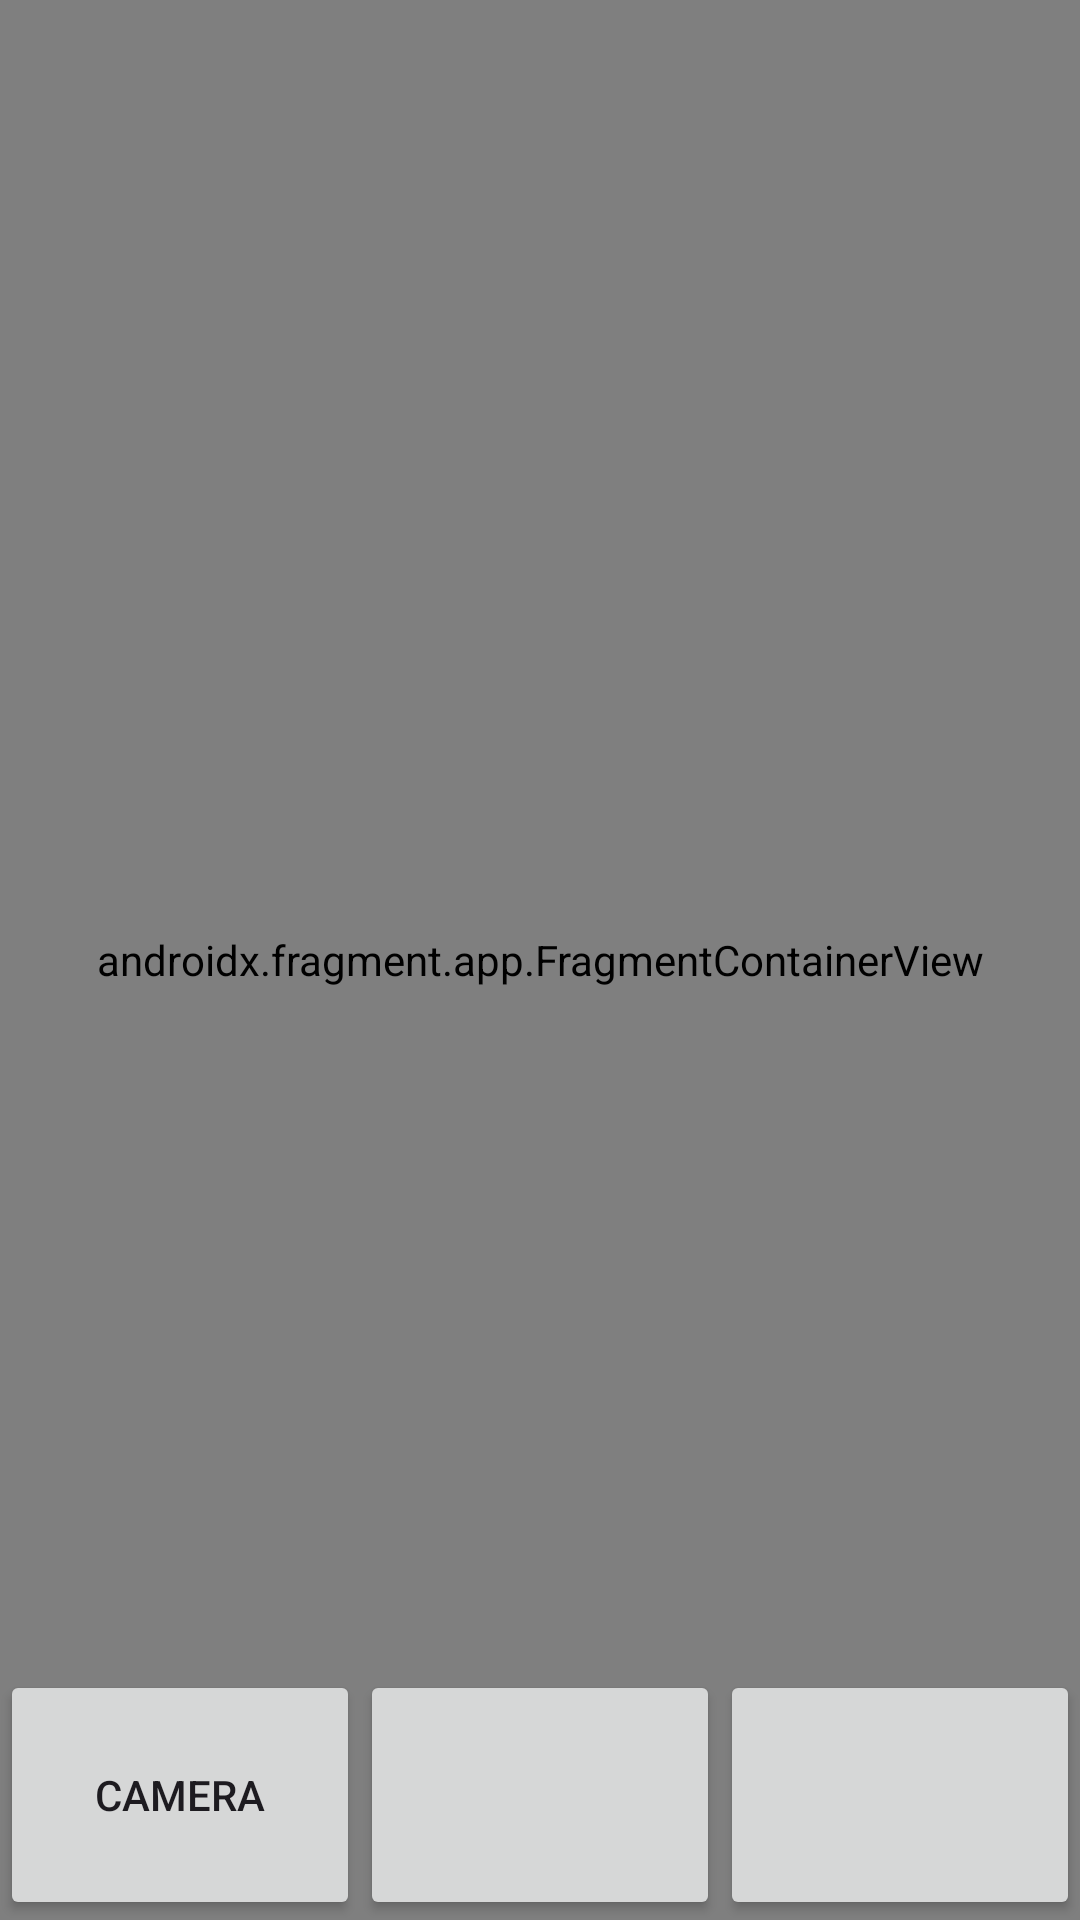

Reconstruct the res/layout file that produces this screen, plus the resources it refers to.
<!-- AndroidManifest.xml: application theme Theme.Spin -->
<!-- res/layout/activity_main.xml -->
<?xml version="1.0" encoding="utf-8"?>
<androidx.coordinatorlayout.widget.CoordinatorLayout xmlns:android="http://schemas.android.com/apk/res/android"
    xmlns:app="http://schemas.android.com/apk/res-auto"
    xmlns:tools="http://schemas.android.com/tools"
    android:layout_width="match_parent"
    android:layout_height="match_parent"
    android:animateLayoutChanges="true"
    android:background="@drawable/wood_background">

    <com.google.android.material.appbar.AppBarLayout
        android:id="@+id/appbar_layout"
        android:layout_width="match_parent"
        android:layout_height="wrap_content"
        app:elevation="0dp">

        <androidx.appcompat.widget.Toolbar
            android:id="@+id/toolbar"
            android:layout_width="match_parent"
            android:layout_height="?attr/actionBarSize"
            android:background="?attr/colorPrimary"
            />
    </com.google.android.material.appbar.AppBarLayout>

    <androidx.fragment.app.FragmentContainerView
        android:id="@+id/nav_host"
        android:name="com.spin_cake_con.HomeFragment"
        android:layout_width="match_parent"
        android:layout_height="match_parent"
        />

    <LinearLayout
        android:layout_width="match_parent"
        android:layout_height="250px"
        android:weightSum="3"
        android:layout_gravity="bottom"
        >
        <Button
            android:layout_width="wrap_content"
            android:layout_height="match_parent"
            android:layout_weight="1"
            android:text="Camera"/>
        <Button
            android:layout_width="wrap_content"
            android:layout_height="match_parent"
            android:layout_weight="1"/>
        <Button
            android:layout_width="wrap_content"
            android:layout_height="match_parent"
            android:layout_weight="1"/>
    </LinearLayout>
</androidx.coordinatorlayout.widget.CoordinatorLayout>
<!-- resources referenced by this layout -->
<resources>
  <style name="Theme.Spin" parent="Base.Theme.Spin">
          <item name="android:windowBackground">@drawable/splash_background</item>
      </style>
  <style name="Base.Theme.Spin" parent="Theme.Material3.DayNight.NoActionBar">
          <item name="colorPrimary">@color/brown</item>
          <item name="colorPrimaryVariant">@color/green</item>
          <item name="colorOnPrimary">@color/black</item>
          
          <item name="colorSecondary">@color/brown</item>
          <item name="colorSecondaryVariant">@color/blue_light</item>
          <item name="colorOnSecondary">@color/black</item>
          
          <item name="android:statusBarColor" tools:targetApi="l">@color/blue_light</item>
      </style>
  <!-- drawable splash_background (drawable) -->
  <?xml version="1.0" encoding="utf-8"?>
  <layer-list xmlns:android="http://schemas.android.com/apk/res/android" android:opacity="opaque">
  
      <item android:drawable="@color/white" />
  
      <item>
          <bitmap
              android:gravity="center"
              android:src="@drawable/spin_icon" />
      </item>
  </layer-list>
  <color name="brown">#4A0404</color>
  <color name="green">#1B5E20</color>
  <color name="black">#FF000000</color>
  <color name="blue_light">#81D4FA</color>
  <color name="white">#FFFFFFFF</color>
  <!-- drawable spin_icon: png bitmap (drawable, 212997 bytes) -->
</resources>
